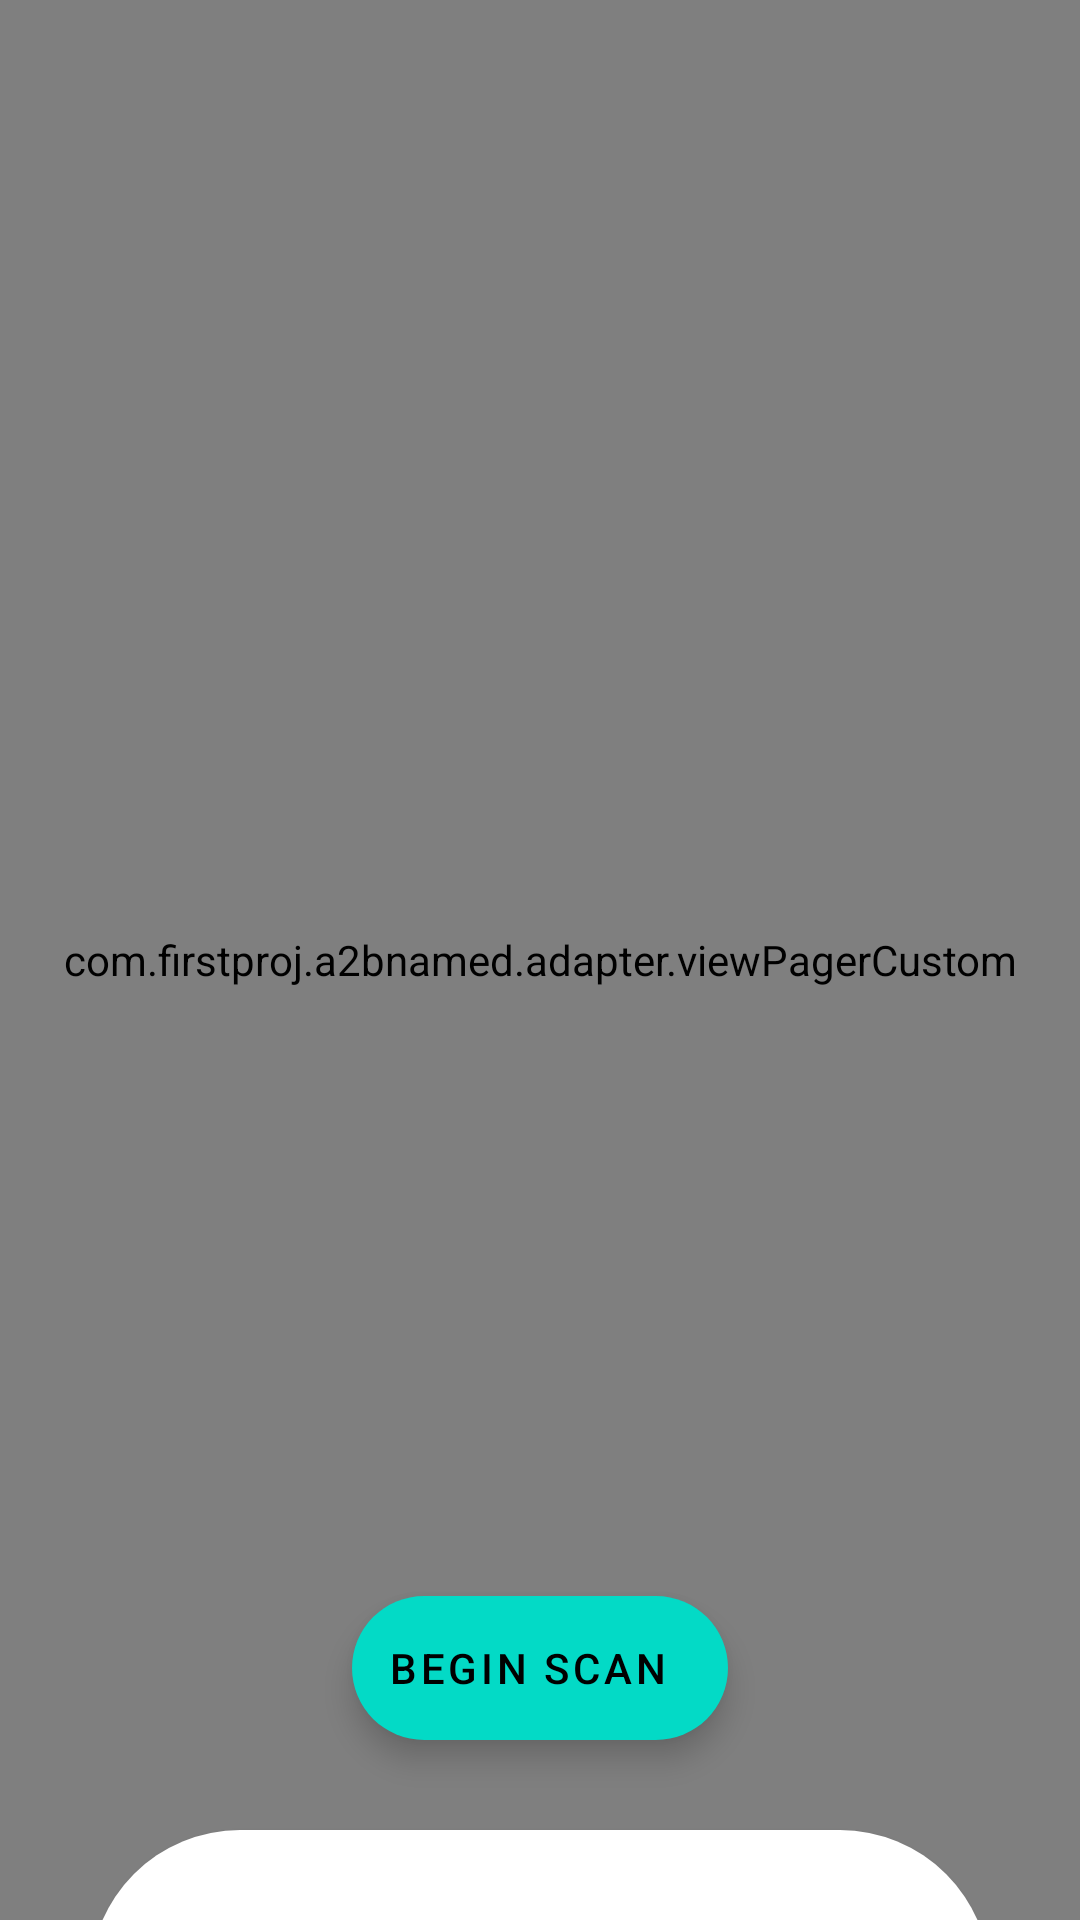

The Android layout XML behind this screen, and the referenced resources:
<!-- AndroidManifest.xml: application theme AppTheme -->
<!-- res/layout/activity_core_app.xml -->
<?xml version="1.0" encoding="utf-8"?>
<androidx.coordinatorlayout.widget.CoordinatorLayout
    xmlns:android="http://schemas.android.com/apk/res/android"
    xmlns:app="http://schemas.android.com/apk/res-auto"
    xmlns:tools="http://schemas.android.com/tools"
    android:layout_width="match_parent"
    android:layout_height="match_parent"
    tools:context=".CoreApp"
    android:id="@+id/coreApp">


    <com.google.android.gms.maps.MapView
        android:id="@+id/mapView"
        android:layout_width="match_parent"
        android:layout_height="match_parent" />

    <com.firstproj.a2bnamed.adapter.viewPagerCustom
        android:id="@+id/view_pager"
        android:layout_width="match_parent"
        android:layout_height="match_parent" >

    </com.firstproj.a2bnamed.adapter.viewPagerCustom>

    <androidx.recyclerview.widget.RecyclerView
        android:id="@+id/lockListView"
        android:layout_width="match_parent"
        android:layout_height="300dp"
        android:layout_marginLeft="30dp"
        android:layout_marginRight="30dp"
        android:background="@drawable/shapelocklist_bg"
        android:isScrollContainer="false"
        android:scrollbars="none"
        app:fastScrollEnabled="false"
        app:layout_behavior="com.google.android.material.bottomsheet.BottomSheetBehavior"
        app:behavior_hideable="true"
        app:behavior_peekHeight="30dp"
        app:behavior_skipCollapsed="false"
        android:elevation="2dp">

    </androidx.recyclerview.widget.RecyclerView>


    <com.google.android.material.floatingactionbutton.ExtendedFloatingActionButton
        android:id="@+id/bttn_scan"
        android:layout_width="wrap_content"
        android:layout_height="wrap_content"
        android:layout_marginBottom="60dp"
        android:contentDescription="Click me or Die!!!"
        android:text="Begin Scan"
        app:layout_anchor="@id/lockListView"
        app:layout_anchorGravity="center|top">

    </com.google.android.material.floatingactionbutton.ExtendedFloatingActionButton>


    <androidx.constraintlayout.widget.ConstraintLayout
        android:layout_width="match_parent"
        android:layout_height="match_parent" >

        <TextView
            android:id="@+id/txtName"
            android:layout_width="wrap_content"
            android:layout_height="wrap_content"
            android:layout_marginStart="32dp"
            android:textAlignment="viewStart"
            android:textColor="@color/black"
            android:textSize="18sp"
            app:layout_constraintBottom_toTopOf="@+id/headerGuideline"
            app:layout_constraintStart_toStartOf="parent"
            app:layout_constraintTop_toTopOf="parent"
            app:layout_constraintVertical_bias="0.3"
            tools:text="Mohammed Ibrahim Ali" />

        <TextView
            android:id="@+id/txtRollNo"
            android:layout_width="wrap_content"
            android:layout_height="wrap_content"
            android:layout_marginStart="32dp"
            android:textAlignment="viewStart"
            android:textColor="@color/dark_gray"
            app:layout_constraintBottom_toTopOf="@+id/headerGuideline"
            app:layout_constraintStart_toStartOf="parent"
            app:layout_constraintTop_toTopOf="parent"
            app:layout_constraintVertical_bias="0.6"
            tools:text="181EC225" />

        <TextView
            android:id="@+id/txtNumTrips"
            android:layout_width="wrap_content"
            android:layout_height="wrap_content"
            android:layout_marginStart="32dp"
            android:textColor="@color/dark_gray"
            app:layout_constraintBottom_toTopOf="@+id/headerGuideline"
            app:layout_constraintStart_toStartOf="parent"
            app:layout_constraintTop_toTopOf="parent"
            app:layout_constraintVertical_bias="0.9"
            tools:text="18 Trips." />

        <androidx.constraintlayout.widget.Guideline
            android:id="@+id/headerGuideline"
            android:layout_width="wrap_content"
            android:layout_height="wrap_content"
            android:orientation="horizontal"
            app:layout_constraintGuide_percent="0.15" />

    </androidx.constraintlayout.widget.ConstraintLayout>

</androidx.coordinatorlayout.widget.CoordinatorLayout>
<!-- resources referenced by this layout -->
<resources>
  <color name="black">#000000</color>
  <color name="dark_gray">#9E9E9E</color>
  <!-- drawable shapelocklist_bg (drawable) -->
  <?xml version="1.0" encoding="utf-8"?>
  <shape
      xmlns:android="http://schemas.android.com/apk/res/android"
      android:shape="rectangle" >
      <solid
          android:color="@color/white" />
      <corners
          android:topLeftRadius="50dp"
          android:topRightRadius="50dp"/>
  </shape>
  <style name="AppTheme" parent="Theme.MaterialComponents.DayNight.NoActionBar">
          <item name="colorPrimary">@color/colorPrimary</item>
          <item name="colorPrimaryDark">@color/colorPrimaryDark</item>
          <item name="colorAccent">@color/colorAccent</item>
      </style>
  <color name="white">#FFFFFF</color>
  <color name="colorPrimary">#008577</color>
  <color name="colorPrimaryDark">#00574B</color>
  <color name="colorAccent">#D81B60</color>
</resources>
